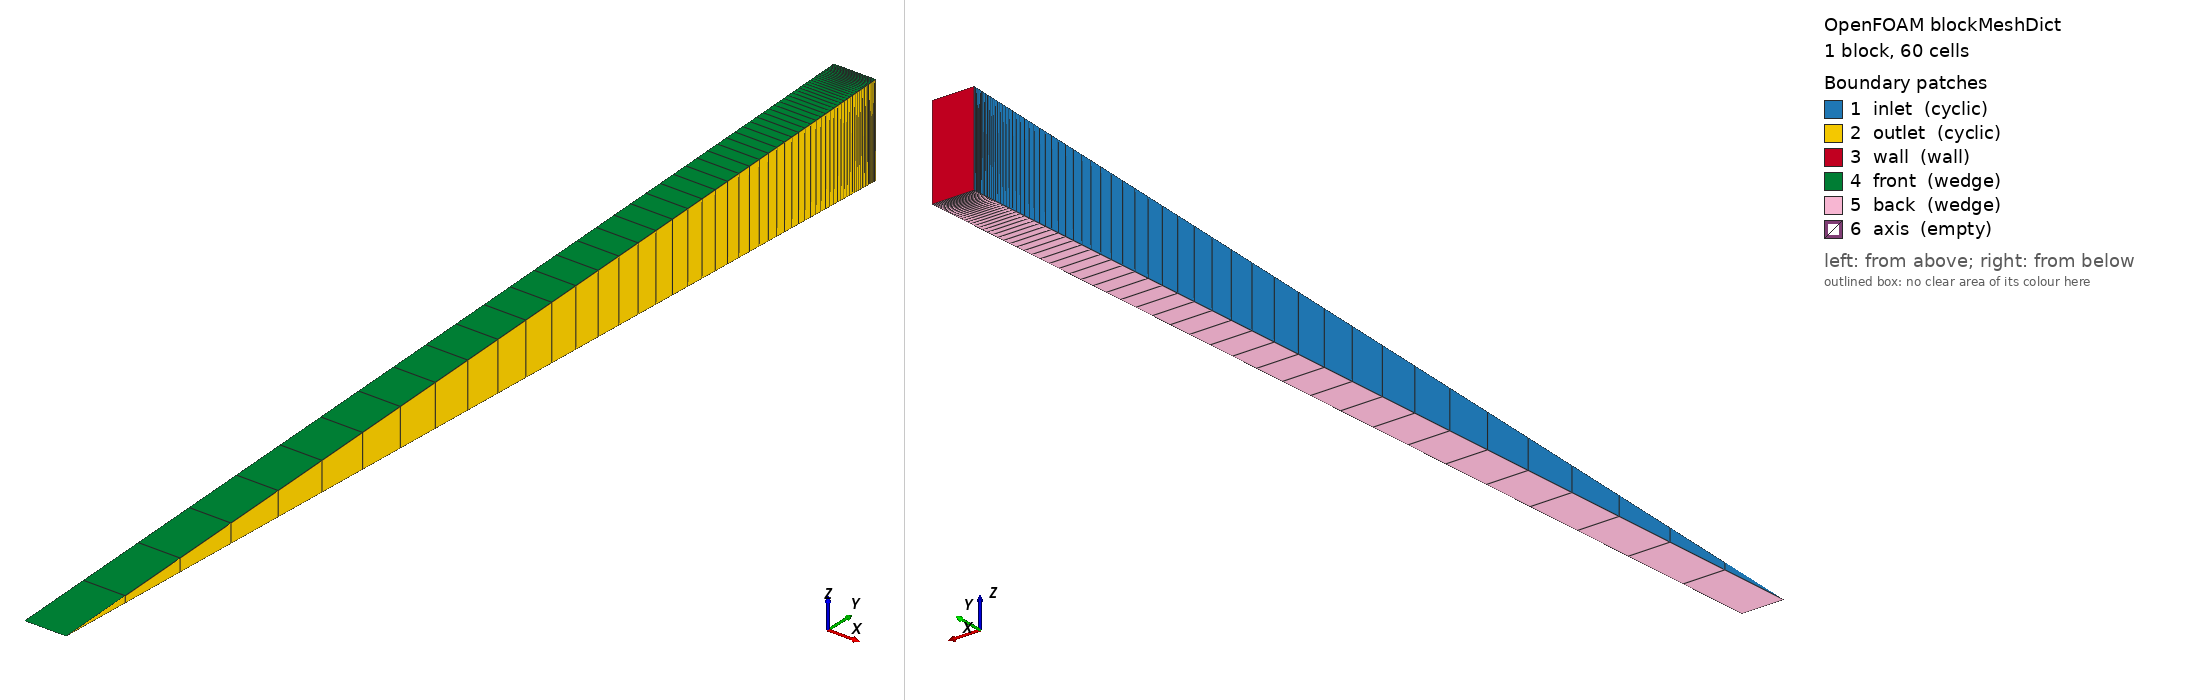

OpenFOAM case: the mesh blockMesh builds from blockMeshDict, 1 block(s), 60 cells. Boundary patches (legend numbers): 1 inlet (cyclic), 2 outlet (cyclic), 3 wall (wall), 4 front (wedge), 5 back (wedge), 6 axis (empty). Left view from above one corner, right view from below the opposite corner. Boundary conditions: 5 field file(s) under 0/; 6 of 6 drawn patches have an entry in a shipped field file.

=== system/blockMeshDict ===
FoamFile
{
    format      ascii;
    class       dictionary;
    object      blockMeshDict;
}

convertToMeters 1;
vertices
(
    (0 0 0) (0.002 0 0)
    (0.002 0.049952411079092894 0.0021809693682668) (0 0.049952411079092894 0.0021809693682668)
    (0 0.049952411079092894 -0.0021809693682668) (0.002 0.049952411079092894 -0.0021809693682668)
);
blocks ( hex (0 1 5 4 0 1 2 3) (1 60 1) simpleGrading (1 0.012043594430369661 1) );
boundary
(
    inlet  { type cyclic; neighbourPatch outlet; faces ((0 3 4 0)); }
    outlet { type cyclic; neighbourPatch inlet;  faces ((1 5 2 1)); }
    wall   { type wall;  faces ((3 2 5 4)); }
    front  { type wedge; faces ((0 1 2 3)); }
    back   { type wedge; faces ((0 4 5 1)); }
    axis   { type empty; faces ((0 1 1 0)); }
);


=== 0/U ===
FoamFile
{
    format      ascii;
    class       volVectorField;
    object      U;
}

dimensions      [0 1 -1 0 0 0 0];
internalField   uniform (0.19999999999999998 0 0);
boundaryField
{
    wall   { type noSlip; }
    inlet  { type cyclic; }
    outlet { type cyclic; }
    front  { type wedge; }
    back   { type wedge; }
    axis   { type empty; }
}


=== 0/k ===
FoamFile
{
    format      ascii;
    class       volScalarField;
    object      k;
}

dimensions      [0 2 -2 0 0 0 0];
internalField   uniform 0.00015000000000000001;
boundaryField
{
    wall   { type fixedValue; value uniform 1e-15; }
    inlet  { type cyclic; }
    outlet { type cyclic; }
    front  { type wedge; }
    back   { type wedge; }
    axis   { type empty; }
}


=== 0/omega ===
FoamFile
{
    format      ascii;
    class       volScalarField;
    object      omega;
}

dimensions      [0 0 -1 0 0 0 0];
internalField   uniform 3.1943828249996993;
boundaryField
{
    wall   { type omegaWallFunction; value uniform 3.1943828249996993; }
    inlet  { type cyclic; }
    outlet { type cyclic; }
    front  { type wedge; }
    back   { type wedge; }
    axis   { type empty; }
}


=== 0/wallShearStress ===
/*--------------------------------*- C++ -*----------------------------------*\
  =========                 |
  \\      /  F ield         | OpenFOAM: The Open Source CFD Toolbox
   \\    /   O peration     | Website:  https://openfoam.org
    \\  /    A nd           | Version:  14
     \\/     M anipulation  |
\*---------------------------------------------------------------------------*/
FoamFile
{
    format      ascii;
    class       volVectorField;
    location    "0";
    object      wallShearStress;
}
// * * * * * * * * * * * * * * * * * * * * * * * * * * * * * * * * * * * * * //

dimensions      [0 2 -2 0 0 0 0];

internalField   uniform (0 0 0);

boundaryField
{
    inlet
    {
        type            cyclic;
    }
    outlet
    {
        type            cyclic;
    }
    wall
    {
        type            calculated;
        value           uniform (-0.00911171573968 -2.67867796729e-24 -9.75476568162e-26);
    }
    front
    {
        type            wedge;
    }
    back
    {
        type            wedge;
    }
    axis
    {
        type            empty;
    }
}


// ************************************************************************* //


=== 0/yPlus ===
/*--------------------------------*- C++ -*----------------------------------*\
  =========                 |
  \\      /  F ield         | OpenFOAM: The Open Source CFD Toolbox
   \\    /   O peration     | Website:  https://openfoam.org
    \\  /    A nd           | Version:  14
     \\/     M anipulation  |
\*---------------------------------------------------------------------------*/
FoamFile
{
    format      ascii;
    class       volScalarField;
    location    "0";
    object      yPlus;
}
// * * * * * * * * * * * * * * * * * * * * * * * * * * * * * * * * * * * * * //

dimensions      [];

internalField   uniform 0;

boundaryField
{
    inlet
    {
        type            cyclic;
    }
    outlet
    {
        type            cyclic;
    }
    wall
    {
        type            calculated;
        value           uniform 2.09522136727;
    }
    front
    {
        type            wedge;
    }
    back
    {
        type            wedge;
    }
    axis
    {
        type            empty;
    }
}


// ************************************************************************* //
